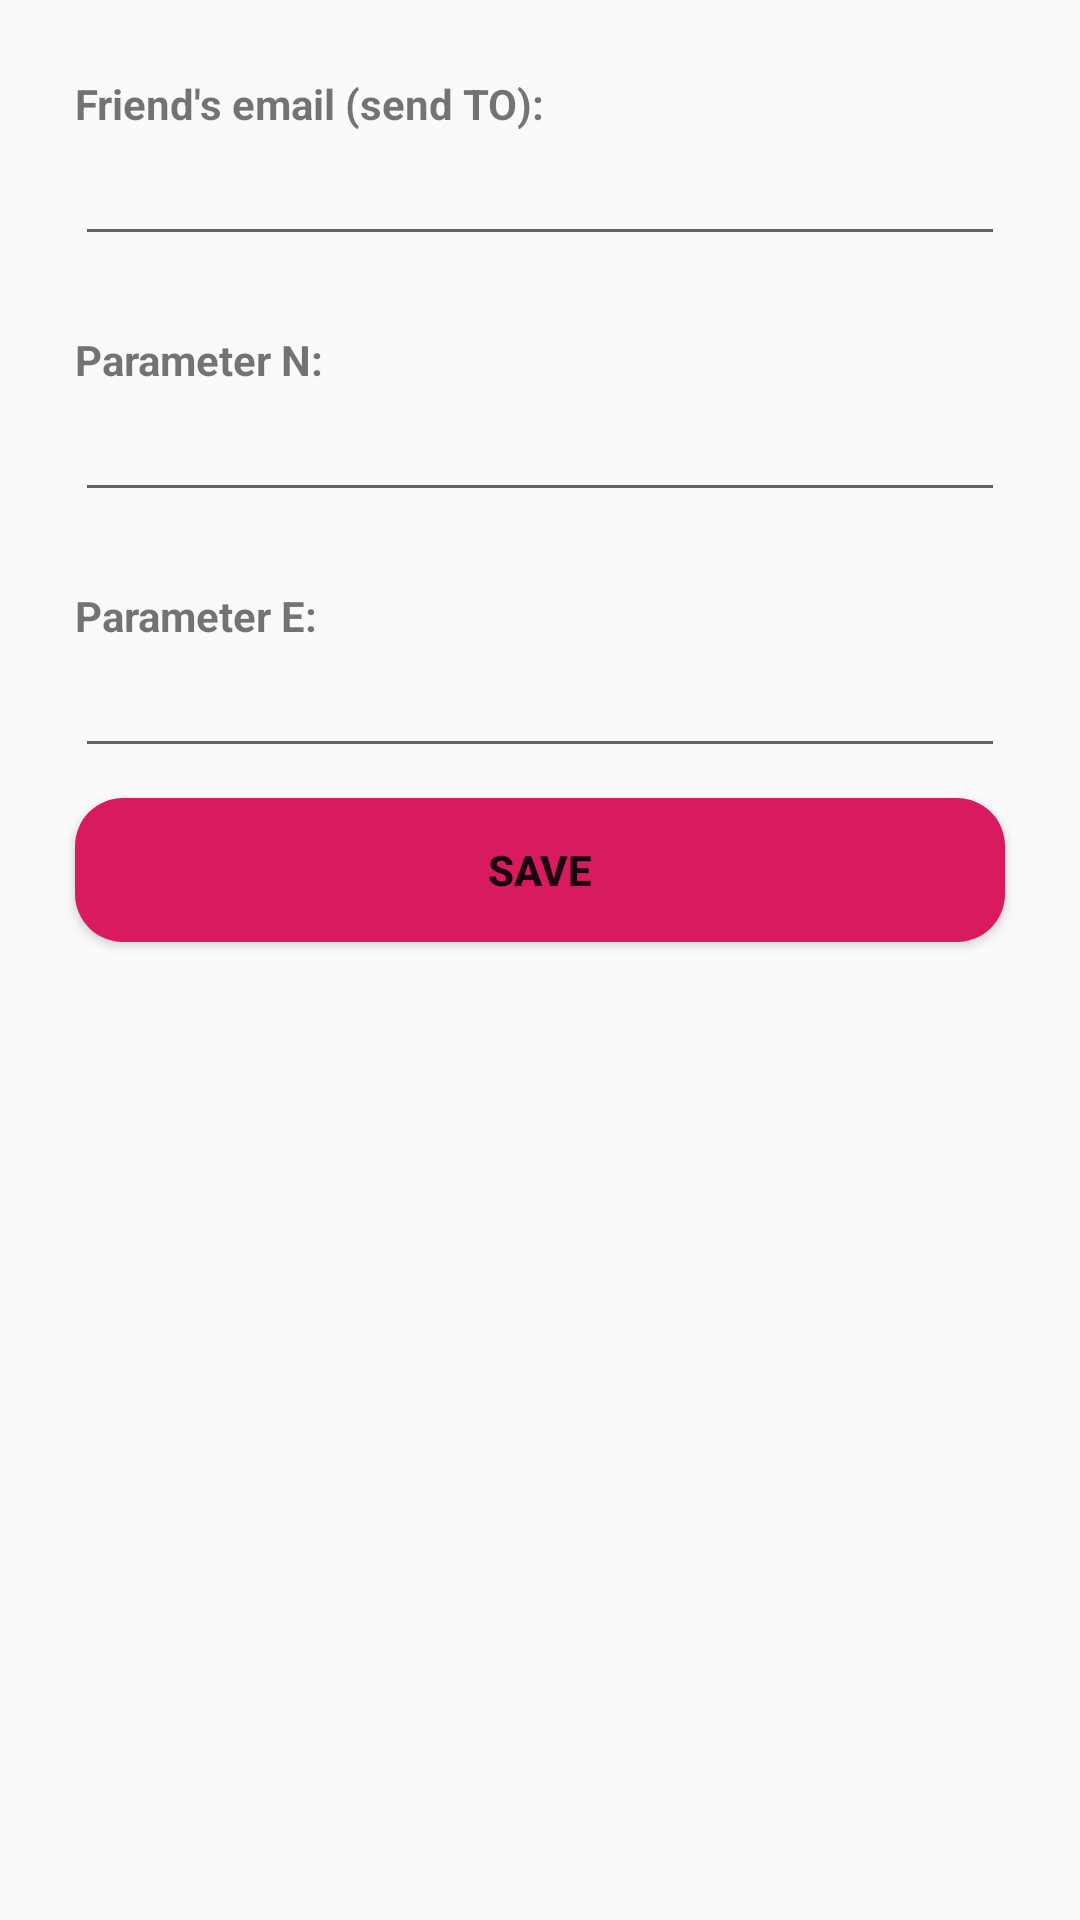

This screen was rendered from an Android layout file. Write that file and the resources it references.
<!-- AndroidManifest.xml: application theme AppTheme -->
<!-- res/layout/activity_add_encrypt_friend_to_list.xml -->
<?xml version="1.0" encoding="utf-8"?>
<androidx.core.widget.NestedScrollView xmlns:android="http://schemas.android.com/apk/res/android"
    xmlns:app="http://schemas.android.com/apk/res-auto"
    xmlns:tools="http://schemas.android.com/tools"
    android:layout_width="match_parent"
    android:layout_height="match_parent"
    android:id="@+id/nestedscrollviewAddPerson"
    android:fillViewport="true"
    tools:context=".activities.EncryptActivity">

    <LinearLayout
        android:layout_width="match_parent"
        android:layout_height="match_parent"
        android:orientation="vertical">

        <TextView
            android:layout_width="match_parent"
            android:layout_height="wrap_content"
            android:text="Friend's email (send TO):"
            android:layout_marginEnd="25dp"
            android:textStyle="bold"
            android:layout_marginStart="25dp"
            android:layout_marginTop="25dp"/>

        <EditText
            android:id="@+id/sendtoedittextAddPersonActivity"
            android:layout_width="match_parent"
            android:layout_height="wrap_content"
            android:layout_marginEnd="25dp"
            android:layout_marginStart="25dp"
            android:gravity="top"
            android:inputType="textMultiLine"
            />

        <TextView
            android:layout_width="match_parent"
            android:layout_height="wrap_content"
            android:text="Parameter N:"
            android:layout_marginEnd="25dp"
            android:textStyle="bold"
            android:layout_marginStart="25dp"
            android:layout_marginTop="25dp"/>

        <EditText
            android:id="@+id/parameterNEditTextAddActivity"
            android:layout_width="match_parent"
            android:layout_height="wrap_content"
            android:layout_marginEnd="25dp"
            android:layout_marginStart="25dp"
            android:gravity="top"
            android:digits="0123456789"
            android:inputType="textMultiLine|number"
            />

        <TextView
            android:layout_width="match_parent"
            android:layout_height="wrap_content"
            android:text="Parameter E:"
            android:layout_marginEnd="25dp"
            android:textStyle="bold"
            android:layout_marginStart="25dp"
            android:layout_marginTop="25dp"/>

        <EditText
            android:id="@+id/parameterEEditTextAddActivity"
            android:layout_width="match_parent"
            android:layout_height="wrap_content"
            android:layout_marginEnd="25dp"
            android:layout_marginStart="25dp"
            android:gravity="top"
            android:digits="0123456789"
            android:inputType="textMultiLine|number"
            />

        <Button
            android:id="@+id/saveButtonAddPerson"
            android:layout_width="match_parent"
            android:layout_height="wrap_content"
            android:layout_marginEnd="25dp"
            android:text="SAVE"
            android:textColor="@color/colorWhite"
            android:textStyle="bold"
            android:background="@drawable/button_background_confirm"
            android:layout_marginStart="25dp"
            android:layout_marginTop="10dp"/>

    </LinearLayout>

</androidx.core.widget.NestedScrollView>
<!-- resources referenced by this layout -->
<resources>
  <!-- drawable button_background_confirm (drawable-v24) -->
  <?xml version="1.0" encoding="utf-8"?>
  <shape xmlns:android="http://schemas.android.com/apk/res/android"
      android:shape="rectangle">
      <solid android:color="@color/colorAccent"/>
      <corners
          android:topLeftRadius="16dp"
          android:topRightRadius="16dp"
          android:bottomLeftRadius="16dp"
          android:bottomRightRadius="16dp"/>
  
  </shape>
  <style name="AppTheme" parent="Theme.AppCompat.Light.DarkActionBar">
          
          <item name="colorPrimary">@color/colorYellow</item>
          <item name="colorPrimaryDark">@color/colorYellowDark</item>
          <item name="colorAccent">@color/colorAccent</item>
      </style>
  <color name="colorAccent">#D81B60</color>
  <color name="colorYellow">#B19D05</color>
</resources>
